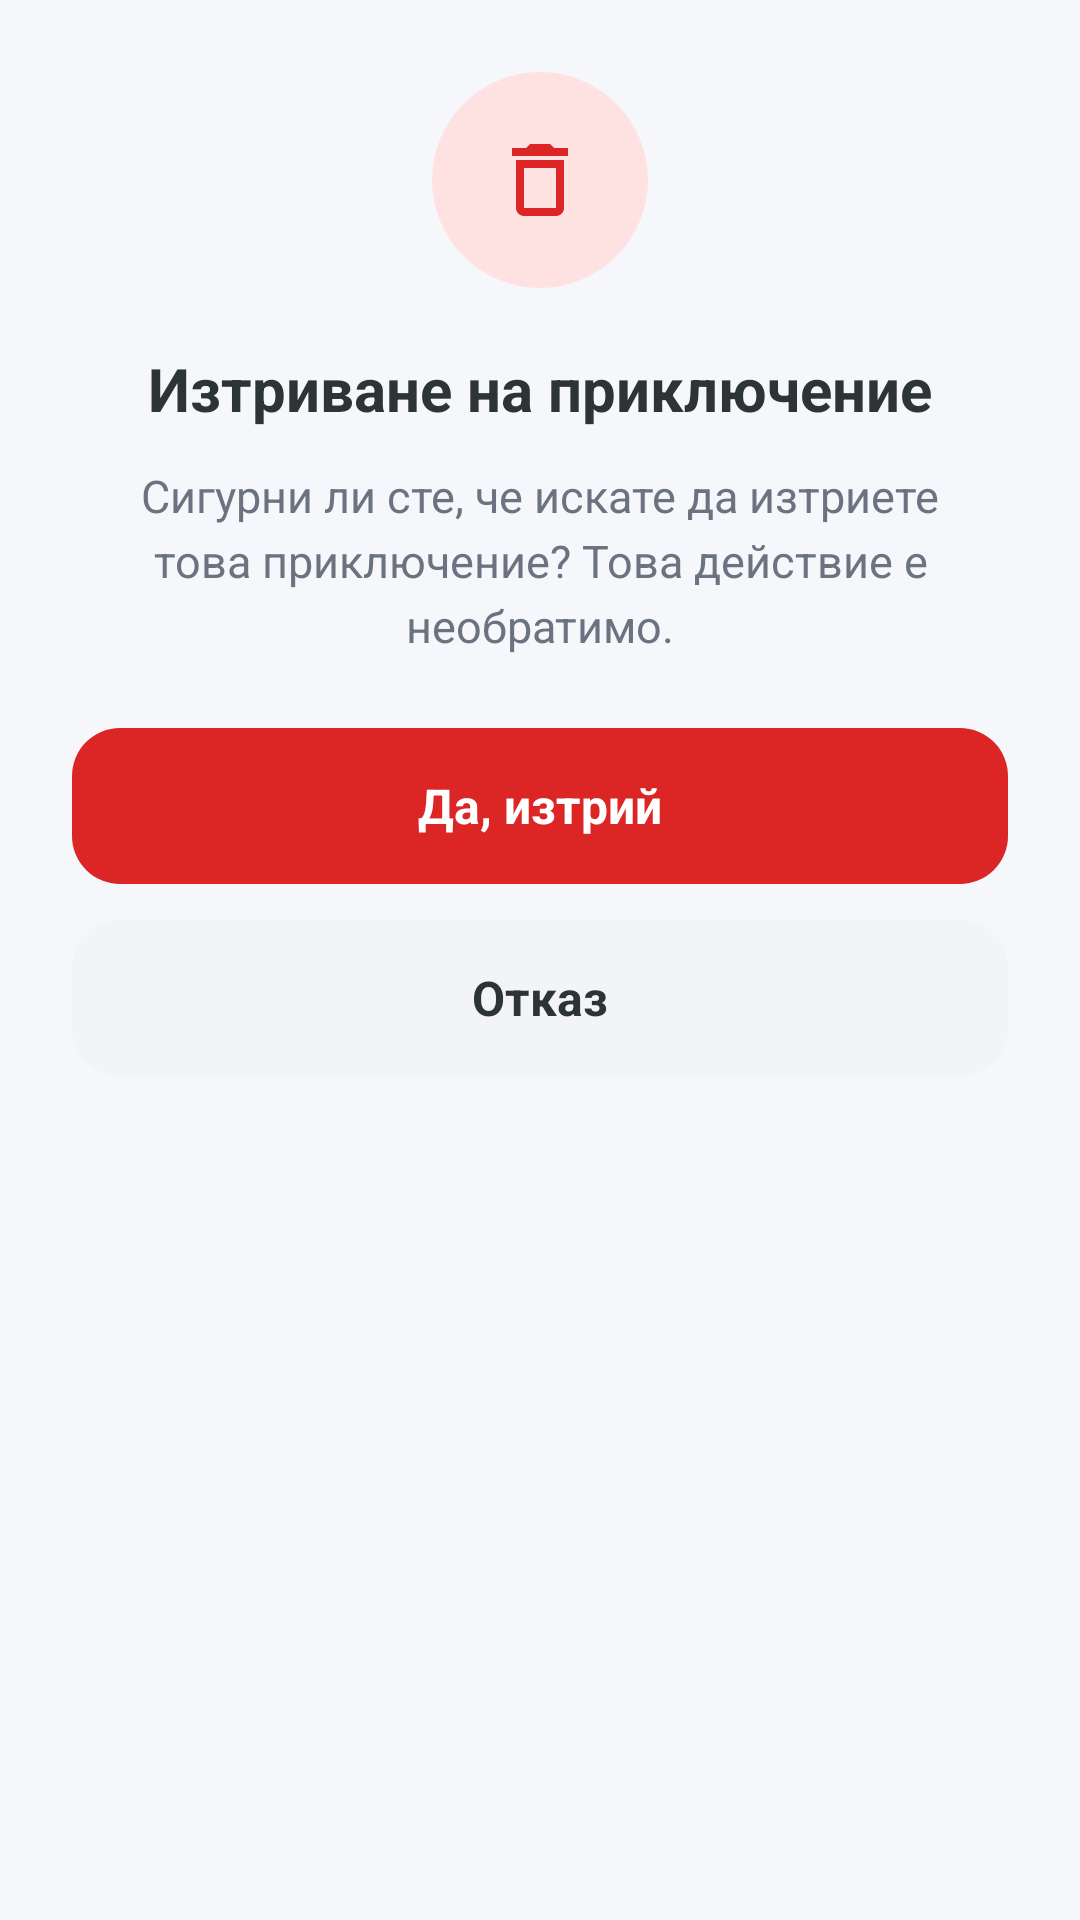

Reconstruct the res/layout file that produces this screen, plus the resources it refers to.
<!-- AndroidManifest.xml: application theme Theme.TravellBuddy -->
<!-- res/layout/dialog_delete_adventure.xml -->
<?xml version="1.0" encoding="utf-8"?>
<LinearLayout xmlns:android="http://schemas.android.com/apk/res/android"
    xmlns:app="http://schemas.android.com/apk/res-auto"
    android:layout_width="match_parent"
    android:layout_height="wrap_content"
    android:orientation="vertical"
    android:gravity="center_horizontal"
    android:padding="24dp"
    android:background="@drawable/bg_dialog_rounded">

    
    <FrameLayout
        android:layout_width="72dp"
        android:layout_height="72dp"
        android:background="@drawable/bg_dialog_icon_circle_red">

        <ImageView
            android:layout_width="32dp"
            android:layout_height="32dp"
            android:layout_gravity="center"
            android:src="@drawable/ic_delete"
            app:tint="#DC2626"
            android:contentDescription="@null" />
    </FrameLayout>

    
    <TextView
        android:layout_width="wrap_content"
        android:layout_height="wrap_content"
        android:layout_marginTop="20dp"
        android:text="@string/dialog_delete_adventure_title"
        android:textColor="@color/text_primary"
        android:textSize="20sp"
        android:textStyle="bold" />

    
    <TextView
        android:layout_width="wrap_content"
        android:layout_height="wrap_content"
        android:layout_marginTop="12dp"
        android:gravity="center"
        android:text="@string/dialog_delete_adventure_message"
        android:textColor="@color/text_secondary"
        android:textSize="15sp"
        android:lineSpacingExtra="4dp" />

    
    <LinearLayout
        android:id="@+id/btnConfirmDelete"
        android:layout_width="match_parent"
        android:layout_height="52dp"
        android:layout_marginTop="24dp"
        android:background="@drawable/bg_delete_button_red"
        android:gravity="center"
        android:orientation="horizontal"
        android:clickable="true"
        android:focusable="true">

        <TextView
            android:layout_width="wrap_content"
            android:layout_height="wrap_content"
            android:text="@string/dialog_delete_confirm"
            android:textColor="@color/white"
            android:textSize="16sp"
            android:textStyle="bold" />
    </LinearLayout>

    
    <LinearLayout
        android:id="@+id/btnCancelDelete"
        android:layout_width="match_parent"
        android:layout_height="52dp"
        android:layout_marginTop="12dp"
        android:background="@drawable/bg_dialog_cancel_button"
        android:gravity="center"
        android:orientation="horizontal"
        android:clickable="true"
        android:focusable="true">

        <TextView
            android:layout_width="wrap_content"
            android:layout_height="wrap_content"
            android:text="@string/dialog_cancel"
            android:textColor="@color/text_primary"
            android:textSize="16sp"
            android:textStyle="bold" />
    </LinearLayout>

</LinearLayout>
<!-- resources referenced by this layout -->
<resources>
  <color name="text_primary">#2D3436</color>
  <color name="text_secondary">#6B7280</color>
  <color name="white">#FFFFFFFF</color>
  <!-- drawable bg_delete_button_red (drawable) -->
  <?xml version="1.0" encoding="utf-8"?>
  <shape xmlns:android="http://schemas.android.com/apk/res/android"
      android:shape="rectangle">
      <solid android:color="#DC2626" />
      <corners android:radius="16dp" />
  </shape>
  <!-- drawable bg_dialog_cancel_button (drawable) -->
  <?xml version="1.0" encoding="utf-8"?>
  <shape xmlns:android="http://schemas.android.com/apk/res/android"
      android:shape="rectangle">
      <solid android:color="#F3F4F6" />
      <corners android:radius="16dp" />
  </shape>
  <!-- drawable bg_dialog_icon_circle_red (drawable) -->
  <?xml version="1.0" encoding="utf-8"?>
  <shape xmlns:android="http://schemas.android.com/apk/res/android"
      android:shape="oval">
      <solid android:color="#FEE2E2" />
      <size
          android:width="72dp"
          android:height="72dp" />
  </shape>
  <string name="dialog_cancel">Отказ</string>
  <string name="dialog_delete_adventure_message">Сигурни ли сте, че искате да изтриете това приключение? Това действие е необратимо.</string>
  <string name="dialog_delete_adventure_title">Изтриване на приключение</string>
  <string name="dialog_delete_confirm">Да, изтрий</string>
  <style name="Theme.TravellBuddy" parent="Base.Theme.TravellBuddy" />
  <color name="primary">#00BCD4</color>
  <color name="primary_dark">#00838F</color>
  <color name="primary_variant">#0097A7</color>
  <color name="on_primary">#FFFFFF</color>
  <color name="secondary">#00BCD4</color>
  <color name="on_secondary">#FFFFFF</color>
  <color name="error">#E63946</color>
  <color name="on_error">#FFFFFF</color>
  <color name="background">#F5F7FA</color>
  <color name="surface">#FFFFFF</color>
  <color name="on_surface">#2D3436</color>
  <color name="on_surface_variant">#6B7280</color>
  <color name="on_background">#2D3436</color>
  <color name="outline">#D1D5DB</color>
  <style name="TextAppearance.TravellBuddy.Title.Small" parent="TextAppearance.Material3.TitleSmall">
          <item name="fontFamily">sans-serif-medium</item>
          <item name="android:fontFamily">sans-serif-medium</item>
          <item name="android:textSize">14sp</item>
          <item name="android:textColor">@color/text_primary</item>
      </style>
  <style name="Widget.TravellBuddy.Chip" parent="Widget.Material3.Chip.Assist">
          <item name="chipCornerRadius">@dimen/radius_pill</item>
          <item name="chipMinHeight">@dimen/chip_height</item>
          <item name="android:textAppearance">@style/TextAppearance.TravellBuddy.Chip</item>
      </style>
  <dimen name="button_height">52dp</dimen>
  <dimen name="spacing_xl">24dp</dimen>
  <dimen name="elevation_md">4dp</dimen>
  <dimen name="radius_pill">100dp</dimen>
  <color name="ripple_light">#1A00BCD4</color>
  <dimen name="input_stroke_width">1dp</dimen>
  <color name="ripple_primary">#2600BCD4</color>
  <dimen name="radius_lg">16dp</dimen>
  <color name="input_stroke">#E0EDF5</color>
  <dimen name="input_stroke_width_focused">2dp</dimen>
  <dimen name="chip_height">28dp</dimen>
  <style name="TextAppearance.TravellBuddy.Chip" parent="TextAppearance.TravellBuddy.Label.Medium">
          <item name="android:textSize">12sp</item>
      </style>
  <dimen name="radius_xl">20dp</dimen>
  <dimen name="elevation_sm">2dp</dimen>
  <color name="bottom_nav_bg">#F0FEFF</color>
  <dimen name="elevation_lg">8dp</dimen>
  <dimen name="fab_elevation">6dp</dimen>
  <style name="ShapeAppearance.TravellBuddy.FAB" parent="">
          <item name="cornerFamily">rounded</item>
          <item name="cornerSize">50%</item>
      </style>
  <dimen name="button_corner_radius">100dp</dimen>
  <color name="gradient_start">#00BCD4</color>
  <color name="gradient_end">#4DD0E1</color>
  <style name="ShapeAppearance.TravellBuddy.NavIndicator" parent="">
          <item name="cornerFamily">rounded</item>
          <item name="cornerSize">100dp</item>
      </style>
</resources>
